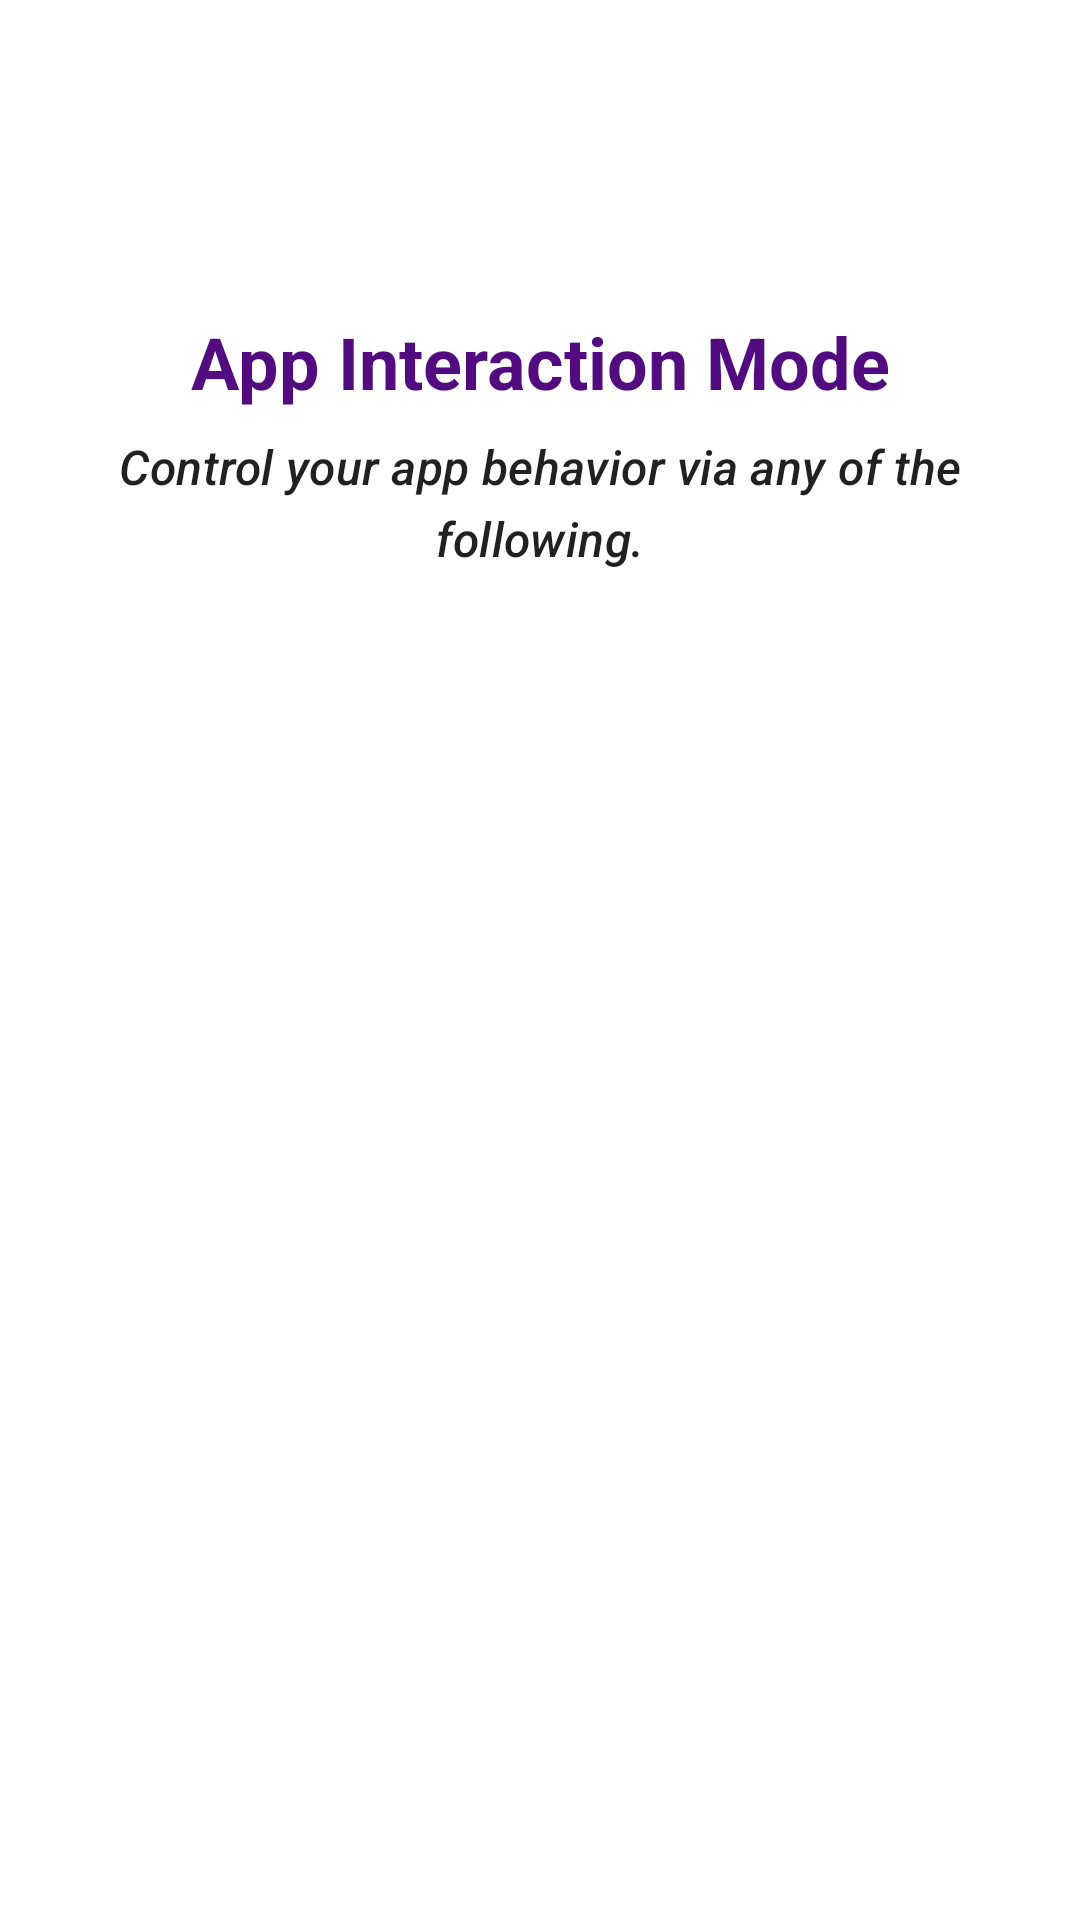

Write the Android layout XML for this screen, with the resource values it uses.
<!-- AndroidManifest.xml: application theme Theme.VoiceVision -->
<!-- res/layout/fragment_mode.xml -->
<?xml version="1.0" encoding="utf-8"?>
<androidx.constraintlayout.widget.ConstraintLayout xmlns:android="http://schemas.android.com/apk/res/android"
    xmlns:app="http://schemas.android.com/apk/res-auto"
    xmlns:tools="http://schemas.android.com/tools"
    android:layout_width="match_parent"
    android:layout_height="match_parent"
    tools:context=".ui.fragments.FragmentMode">

    <com.google.android.material.textview.MaterialTextView
        android:id="@+id/mtv_title_Modes"
        android:layout_width="0dp"
        android:layout_height="wrap_content"
        android:layout_marginTop="24dp"
        android:text="@string/modes_title"
        android:textAlignment="center"
        android:textAppearance="@style/TextAppearance.Material3.HeadlineSmall"
        android:textColor="@color/primary_500"
        android:textStyle="bold"
        app:layout_constraintBottom_toTopOf="@+id/mtv_body_Modes"
        app:layout_constraintEnd_toEndOf="parent"
        app:layout_constraintHorizontal_bias="0.5"
        app:layout_constraintStart_toStartOf="parent"
        app:layout_constraintTop_toTopOf="parent"
        app:layout_constraintVertical_chainStyle="packed"
        app:layout_constraintWidth_percent="0.9" />

    <com.google.android.material.textview.MaterialTextView
        android:id="@+id/mtv_body_Modes"
        android:layout_width="0dp"
        android:layout_height="wrap_content"
        android:layout_marginTop="8dp"
        android:text="@string/modes_message"
        android:textAlignment="center"
        android:textAppearance="@style/TextAppearance.Material3.TitleMedium"
        android:textStyle="italic"
        app:layout_constraintBottom_toTopOf="@+id/rv_features_Modes"
        app:layout_constraintEnd_toEndOf="@+id/mtv_title_Modes"
        app:layout_constraintHorizontal_bias="0.5"
        app:layout_constraintStart_toStartOf="@+id/mtv_title_Modes"
        app:layout_constraintTop_toBottomOf="@+id/mtv_title_Modes" />

    <androidx.recyclerview.widget.RecyclerView
        android:id="@+id/rv_features_Modes"
        android:layout_width="0dp"
        android:layout_height="wrap_content"
        android:layout_gravity="center"
        android:layout_marginHorizontal="24dp"
        android:layout_marginTop="24dp"
        app:layoutManager="androidx.recyclerview.widget.LinearLayoutManager"
        app:layout_constraintBottom_toBottomOf="parent"
        app:layout_constraintEnd_toEndOf="parent"
        app:layout_constraintStart_toStartOf="parent"
        app:layout_constraintTop_toTopOf="parent"
        app:layout_constraintVertical_bias="0.4"
        tools:itemCount="2"
        tools:listitem="@layout/list_item_levels" />

</androidx.constraintlayout.widget.ConstraintLayout>
<!-- res/layout/list_item_levels.xml (included above) -->
<?xml version="1.0" encoding="utf-8"?>
<com.google.android.material.card.MaterialCardView xmlns:android="http://schemas.android.com/apk/res/android"
    xmlns:app="http://schemas.android.com/apk/res-auto"
    xmlns:tools="http://schemas.android.com/tools"
    android:id="@+id/mcv_container_List_Item_Levels"
    android:layout_width="match_parent"
    android:layout_height="wrap_content"
    android:layout_margin="4dp"
    app:cardCornerRadius="16dp">

    <com.google.android.material.textview.MaterialTextView
        android:id="@+id/mtv_title_List_Item_Levels"
        android:layout_width="match_parent"
        android:layout_height="wrap_content"
        android:layout_margin="8dp"
        android:gravity="center_vertical"
        android:textAppearance="@style/TextAppearance.Material3.TitleMedium"
        android:textStyle="bold"
        android:drawablePadding="16dp"
        tools:drawableStartCompat="@drawable/ic_basic"
        app:drawableTint="@color/primary_500"
        app:layout_constraintBottom_toBottomOf="parent"
        app:layout_constraintEnd_toEndOf="parent"
        app:layout_constraintStart_toStartOf="parent"
        app:layout_constraintTop_toTopOf="parent"
        tools:text="@tools:sample/lorem" />

</com.google.android.material.card.MaterialCardView>
<!-- resources referenced by this layout -->
<resources>
  <color name="primary_500">#520C80</color>
  <!-- drawable ic_basic: vector/xml drawable (drawable, 2483 chars, omitted) -->
  <string name="modes_message">Control your app behavior via any of the following.</string>
  <string name="modes_title">App Interaction Mode</string>
  <style name="Theme.VoiceVision" parent="Theme.MaterialComponents.DayNight.NoActionBar">
          
          <item name="colorPrimary">@color/primary_500</item>
          <item name="colorPrimaryVariant">@color/primary_700</item>
          <item name="colorOnPrimary">@color/white</item>
          
          <item name="colorSecondary">@color/secondary_200</item>
          <item name="colorSecondaryVariant">@color/secondary_700</item>
          <item name="colorOnSecondary">@color/black</item>
          
          <item name="android:statusBarColor">?attr/colorPrimaryVariant</item>
          
      </style>
  <color name="primary_700">#410966</color>
  <color name="white">#FFFFFFFF</color>
  <color name="secondary_200">#E7B6E5</color>
  <color name="secondary_700">#CFA3CE</color>
  <color name="black">#FF000000</color>
</resources>
